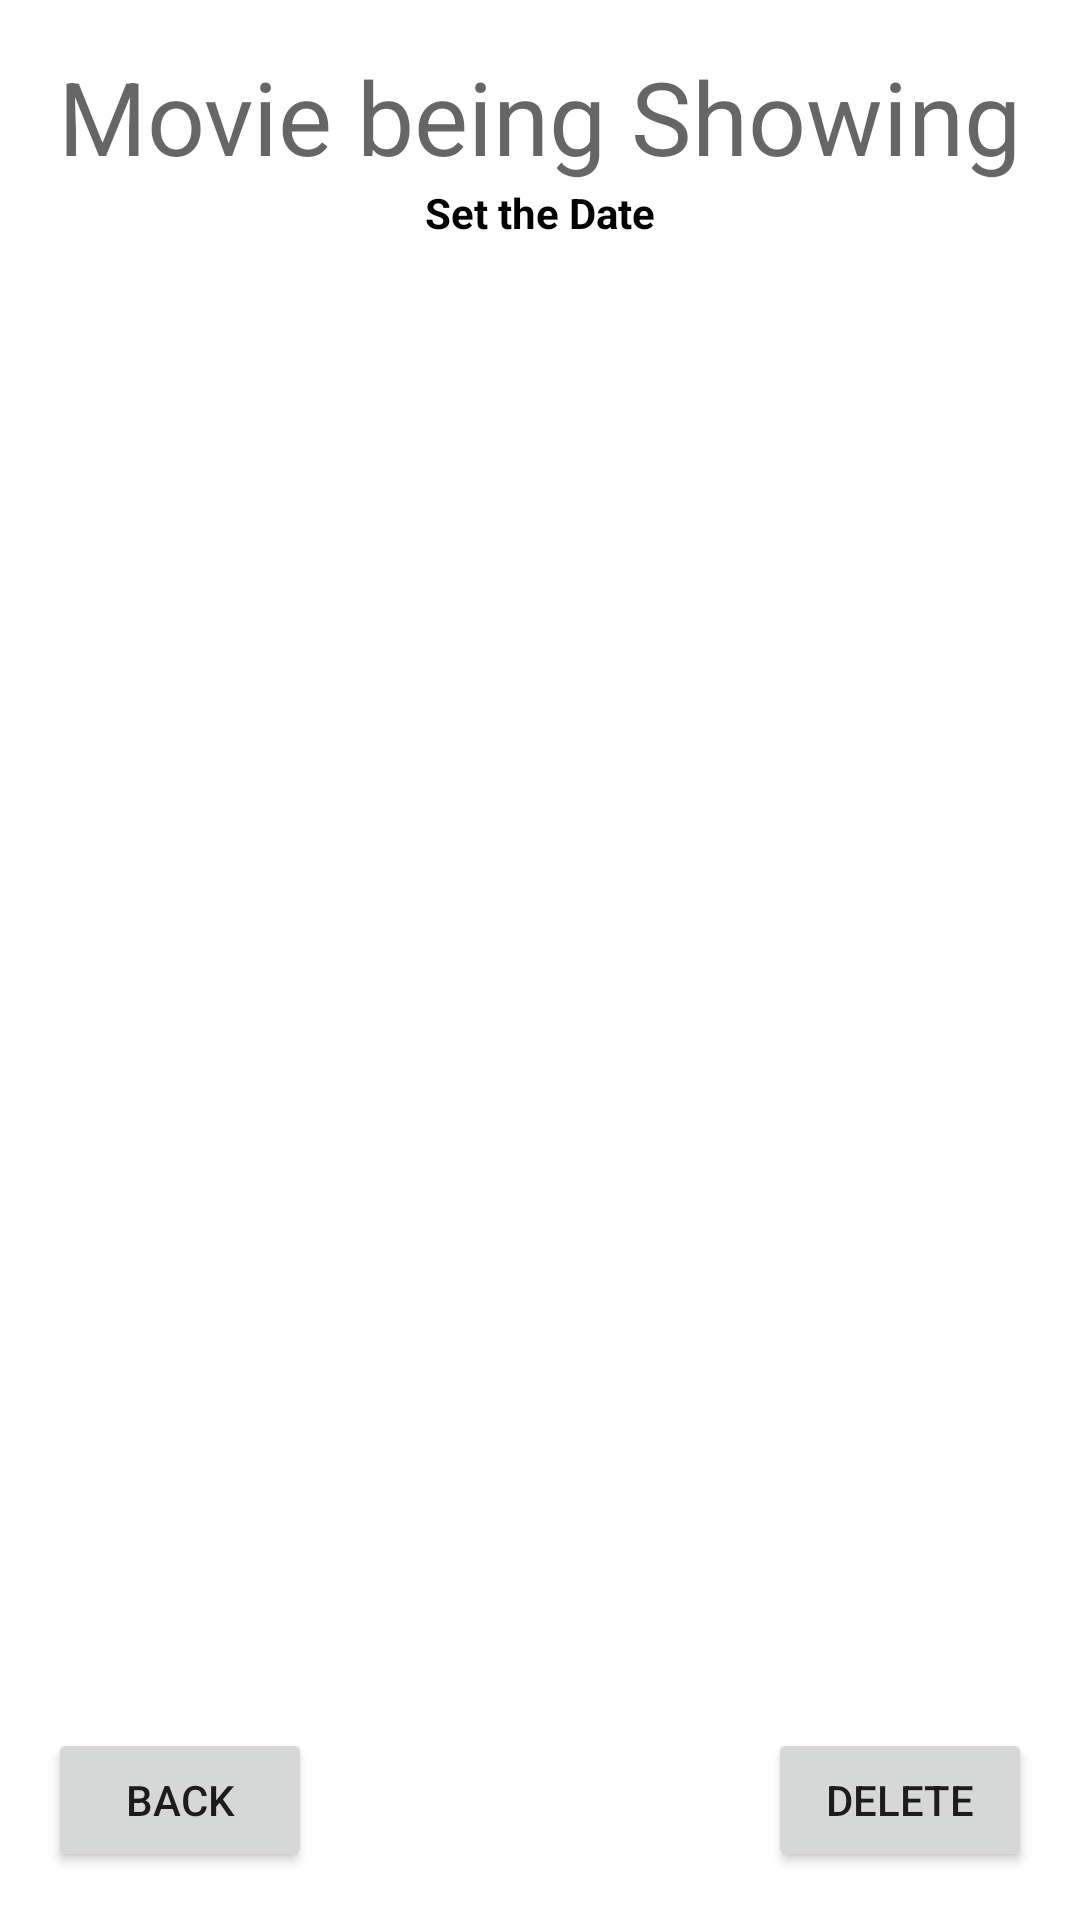

Reconstruct the res/layout file that produces this screen, plus the resources it refers to.
<!-- AndroidManifest.xml: application theme Theme.Movie_in -->
<!-- res/layout/deletemovie.xml -->
<?xml version="1.0" encoding="utf-8"?>
<androidx.constraintlayout.widget.ConstraintLayout xmlns:android="http://schemas.android.com/apk/res/android"
    xmlns:app="http://schemas.android.com/apk/res-auto"
    xmlns:tools="http://schemas.android.com/tools"
    android:layout_width="match_parent"
    android:layout_height="match_parent">

    <TextView
        android:id="@+id/textView6"
        android:layout_width="wrap_content"
        android:layout_height="wrap_content"
        android:layout_marginTop="16dp"
        android:text="Movie being Showing"
        android:textAppearance="@style/TextAppearance.AppCompat.Display1"
        app:layout_constraintEnd_toEndOf="parent"
        app:layout_constraintStart_toStartOf="parent"
        app:layout_constraintTop_toTopOf="parent" />

    <TextView
        android:id="@+id/date_view"
        android:layout_width="wrap_content"
        android:layout_height="wrap_content"
        android:text="@string/set_the_date"
        android:textColor="@android:color/background_dark"
        android:textStyle="bold"
        app:layout_constraintEnd_toEndOf="parent"
        app:layout_constraintStart_toStartOf="parent"
        app:layout_constraintTop_toBottomOf="@+id/textView6" />

    <Button
        android:id="@+id/button8"
        android:layout_width="wrap_content"
        android:layout_height="wrap_content"
        android:layout_marginEnd="16dp"
        android:layout_marginBottom="16dp"
        android:text="Delete"
        app:layout_constraintBottom_toBottomOf="parent"
        app:layout_constraintEnd_toEndOf="parent" />

    <Button
        android:id="@+id/button9"
        android:layout_width="wrap_content"
        android:layout_height="wrap_content"
        android:layout_marginStart="16dp"
        android:layout_marginBottom="16dp"
        android:text="Back"
        app:layout_constraintBottom_toBottomOf="parent"
        app:layout_constraintStart_toStartOf="parent" />

    <TextView
        android:id="@+id/movie"
        android:layout_width="321dp"
        android:layout_height="358dp"
        android:layout_marginStart="44dp"
        android:layout_marginTop="44dp"
        app:layout_constraintStart_toStartOf="parent"
        app:layout_constraintTop_toBottomOf="@+id/date_view" />
</androidx.constraintlayout.widget.ConstraintLayout>
<!-- resources referenced by this layout -->
<resources>
  <string name="set_the_date">Set the Date</string>
  <style name="Theme.Movie_in" parent="Theme.MaterialComponents.DayNight.DarkActionBar">
          
          <item name="colorPrimary">@color/purple_500</item>
          <item name="colorPrimaryVariant">@color/purple_700</item>
          <item name="colorOnPrimary">@color/white</item>
          
          <item name="colorSecondary">@color/teal_200</item>
          <item name="colorSecondaryVariant">@color/teal_700</item>
          <item name="colorOnSecondary">@color/black</item>
          
          <item name="android:statusBarColor" tools:targetApi="l">?attr/colorPrimaryVariant</item>
          
      </style>
  <!-- not gathered from this repository: default colours our renderer supplied (Android Studio template values) -->
  <color name="purple_500">#FF6200EE</color>
  <color name="purple_700">#FF3700B3</color>
  <color name="teal_200">#FF03DAC5</color>
  <color name="teal_700">#FF018786</color>
  <color name="black">#FF000000</color>
  <color name="white">#FFFFFFFF</color>
</resources>
